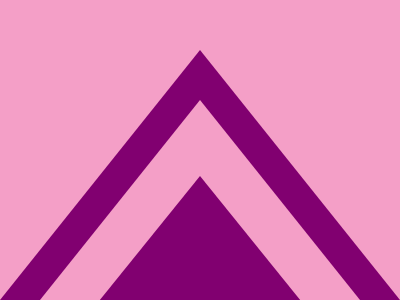

Reproduce this picture with HTML and CSS.

<!-- rotate a square with border & outline? -->
<body bgcolor=F49FC7>
<p>
<p b>
<p c>
<style>
p{
    width:0;
    border-left:224px solid transparent;
    border-right:224px solid transparent;
    border-bottom:280px solid #810070;
    margin:50 -32
}
[b]{
    border-left:160px solid transparent;
    border-right:160px solid transparent;
    border-bottom:200px solid #F49FC7;
    margin:-280 32
}
[c]{
    border-left:105px solid transparent;
    border-right:105px solid transparent;
    border-bottom:130px solid #810070;
    margin:156 87
}
